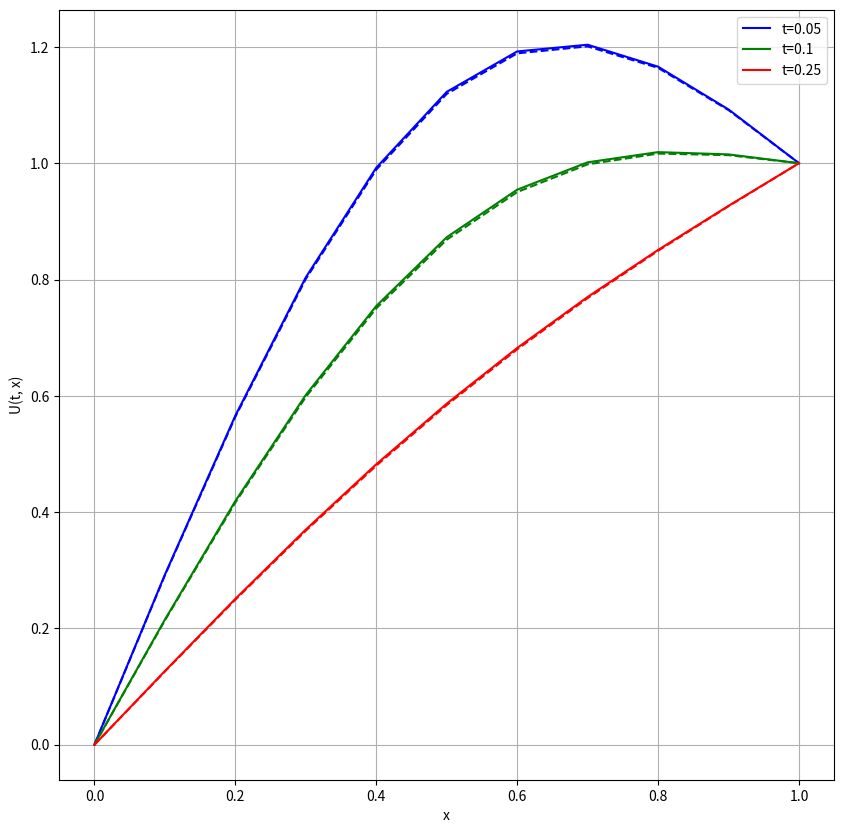
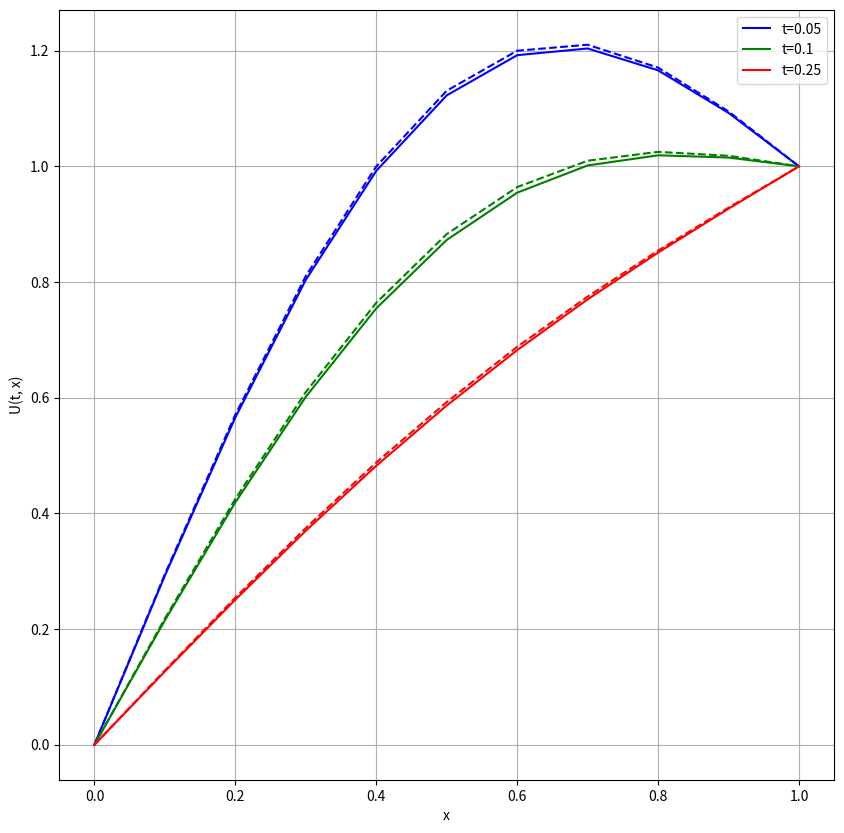
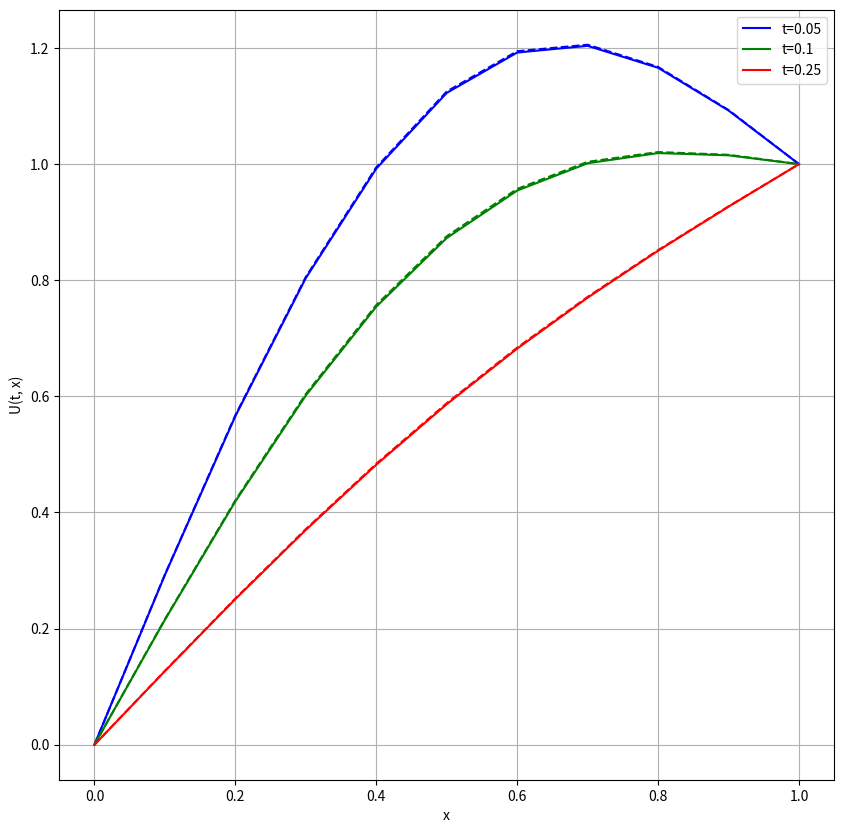
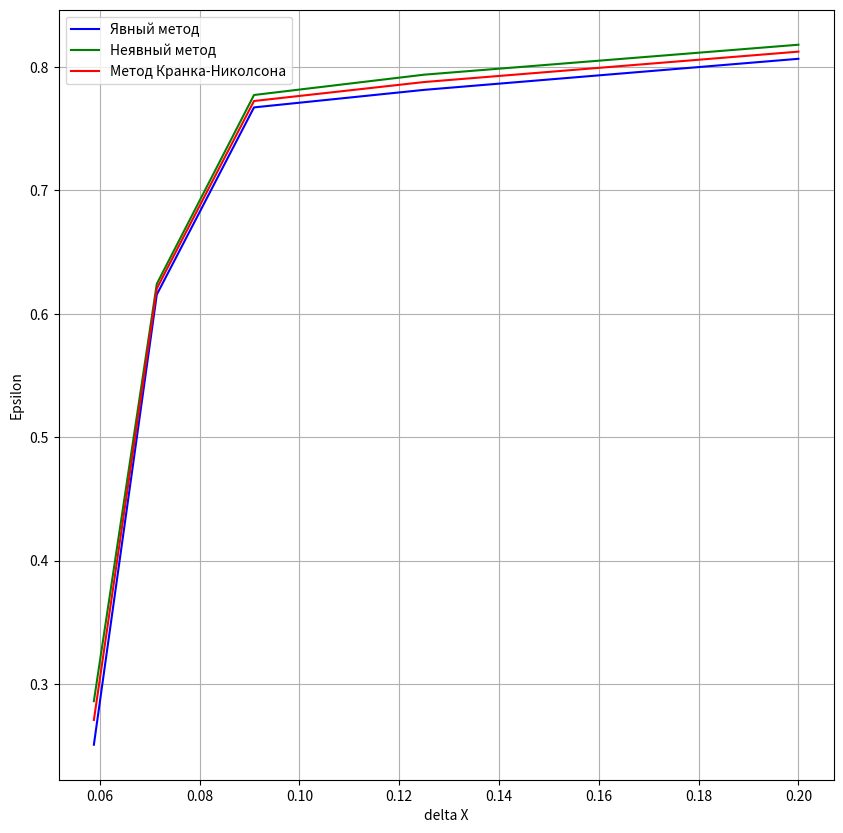

Write the Python code that produced these figures, in order.
import numpy as np
import matplotlib.pyplot as plt

plt.rcParams['figure.figsize'] = [10, 10]


def U(x, t):
    return x + np.exp(-np.pi ** 2 * t) * np.sin(np.pi * x)


def psi(x):
    return x + np.sin(np.pi * x)


l = 1
u_0 = 0
u_l = 1
a = 1
T = 1
N = 10
sigma = 0.4
theta = 0.5
h = l / N
tau = sigma * h ** 2 / a
K = int(round(T / tau))


def Check(A):
    if np.shape(A)[0] != np.shape(A)[1]:
        return False
    n = np.shape(A)[0]
    for i in range(n):
        sum = 0
        for j in range(n):
            if i != j:
                sum += abs(A[i][j])
        if abs(A[i][i]) < sum:
            return False
    return True


def solve(a, b):
    if (Check(a)):
        p = np.zeros(len(b))
        q = np.zeros(len(b))
        p[0] = -a[0][1] / a[0][0]
        q[0] = b[0] / a[0][0]
        for i in range(1, len(p) - 1):
            p[i] = -a[i][i + 1] / (a[i][i] + a[i][i - 1] * p[i - 1])
            q[i] = (b[i] - a[i][i - 1] * q[i - 1]) / (a[i][i] + a[i][i - 1] * p[i - 1])
        i = len(a) - 1
        p[-1] = 0
        q[-1] = (b[-1] - a[-1][-2] * q[-2]) / (a[-1][-1] + a[-1][-2] * p[-2])
        x = np.zeros(len(b))
        x[-1] = q[-1]
        for i in reversed(range(len(b) - 1)):
            x[i] = p[i] * x[i + 1] + q[i]
        return x


def error(sigma, l, a, T, U):
    N_array = [5, 8, 11, 14, 17]
    size = np.size(N_array)
    h_array = np.zeros(size)
    tau_array = np.zeros(size)
    K_array = np.zeros(size)
    errors1 = np.zeros(size)
    errors2 = np.zeros(size)
    errors3 = np.zeros(size)
    for i in range(0, size):
        h_array[i] = l / N_array[i]
        tau_array[i] = np.sqrt(sigma * h_array[i] ** 2 / a)
        K_array[i] = int(round(T / tau_array[i]))
        x_array = np.arange(0, l + h_array[i], h_array[i])
        u1 = Explicit_Method(N_array[i], int(K_array[i]), sigma)
        u2 = Implicit_Method(N_array[i], int(K_array[i]), sigma)
        u3 = Crank_Nickolson(N_array[i], int(K_array[i]), sigma)
        t = tau_array[i] * K_array[i] / 2
        if (np.size(x_array) != N_array[i] + 1):
            x_array = x_array[:N_array[i] + 1]
        u_correct = U(x_array, t)
        u1_calculated = u1[int(K_array[i] / 2)]
        u2_calculated = u2[int(K_array[i] / 2)]
        u3_calculated = u3[int(K_array[i] / 2)]
        errors1[i] = np.amax(np.abs(u_correct - u1_calculated))
        errors2[i] = np.amax(np.abs(u_correct - u2_calculated))
        errors3[i] = np.amax(np.abs(u_correct - u3_calculated))
    return N_array, errors1, errors2, errors3


def show_solution(h, tau, K, l, u, U):
    x_array = np.arange(0, l + h, h)
    fig, ax = plt.subplots()
    t = [int(K * 0.05), int(K * 0.1), int(K * 0.25)]
    colors = ['blue', 'green', 'red']
    for i in range(len(t)):
        u_correct = U(x_array, t[i] * tau)
        u_calculated = u[t[i]]
        plt.plot(x_array, u_correct, color=colors[i], label='t=%s' % round(t[i] * tau, 2))
        plt.plot(x_array, u_calculated, color=colors[i], linestyle='--')
    ax.set_xlabel('x')
    ax.set_ylabel('U(t, x)')
    plt.grid()
    ax.legend()
    plt.show()


def show_errors(sigma, l, a, T, U):
    N_array, errors1, errors2, errors3 = error(sigma, l, a, T, U)
    colors = ['blue', 'green', 'red']
    deltaX = np.zeros(np.size(N_array))
    for i in range(np.size(N_array)):
        deltaX[i] = l / N_array[np.size(N_array) - i - 1]
    fig, ax = plt.subplots()
    plt.plot(deltaX, errors1, color=colors[0], label='Явный метод')
    plt.plot(deltaX, errors2, color=colors[1], label='Неявный метод')
    plt.plot(deltaX, errors3, color=colors[2], label='Метод Кранка-Николсона')
    ax.set_xlabel('delta X')
    ax.set_ylabel('Epsilon')
    plt.grid()
    ax.legend()
    plt.show()


def Explicit_Method(N, K, sigma):
    # Проверка на устойчивость
    u = np.zeros((K + 1, N + 1))
    for i in range(0, N):
        u[0][i] = psi(i * h)
    for i in range(0, K):
        u[i][0] = u_0
        u[i][N] = u_l
    if (sigma > 0.5):
        raise Exception("Измените параметры сетки")
    for k in range(1, K):
        for j in range(1, N):
            u[k][j] = sigma * u[k - 1][j + 1] + (1 - 2 * sigma) * u[k - 1][j] + sigma * u[k - 1][j - 1]
    return u


def Implicit_Method(N, K, sigma):
    a_j = sigma
    b_j = -(1 + 2 * sigma)
    c_j = sigma
    u = np.zeros((K + 1, N + 1))
    for i in range(0, N):
        u[0][i] = psi(i * h)
    for i in range(0, K):
        u[i][0] = u_0
        u[i][N] = u_l
    # Заполняем верхние слои по неявной конечно-разностной схеме
    for k in range(1, K + 1):
        # Создаем матрицу и столбец для решения СЛАУ
        matrix = np.zeros((N - 1, N - 1))
        d = np.zeros(N - 1)
        # Первая строка
        matrix[0][0] = b_j
        matrix[0][1] = c_j
        d[0] = -(u[k - 1][1] + sigma * u_0)
        # Строки с первой по N-2
        for j in range(1, N - 2):
            matrix[j][j - 1] = a_j
            matrix[j][j] = b_j
            matrix[j][j + 1] = c_j
            d[j] = -u[k - 1][j + 1]
        # Последняя строка
        matrix[N - 2][N - 3] = a_j
        matrix[N - 2][N - 2] = b_j
        d[N - 2] = -(u[k - 1][N - 1] + sigma * u_l)
        # Решем СЛАУ методом прогонки
        ans = solve(matrix, d)
        u[k][1:N] = ans
    return u


def Crank_Nickolson(N, K, sigma):
    a_j = sigma * theta
    b_j = -(1 + 2 * sigma * theta)
    c_j = sigma * theta
    u = np.zeros((K + 1, N + 1))
    for i in range(0, N):
        u[0][i] = psi(i * h)
    for i in range(0, K):
        u[i][0] = u_0
        u[i][N] = u_l
    # Заполняем верхние слои
    for k in range(1, K + 1):
        # Создаем матрицу и столбец для решения СЛАУ
        matrix = np.zeros((N - 1, N - 1))
        d = np.zeros(N - 1)
        # Первая строка
        matrix[0][0] = b_j
        matrix[0][1] = c_j
        d[0] = -sigma * (1 - theta) * (u[k - 1][2] + u[k - 1][0]) + (2 * sigma * (1 - theta) - 1) * u[k - 1][1] - sigma * theta * u_0
        # Строки с первой по N-2
        for j in range(1, N - 2):
            matrix[j][j - 1] = a_j
            matrix[j][j] = b_j
            matrix[j][j + 1] = c_j
            d[j] = -sigma * (1 - theta) * (u[k - 1][j + 2] + u[k - 1][j]) + (2 * sigma * (1 - theta) - 1) * u[k - 1][j + 1]
            # Последняя строка
            matrix[N - 2][N - 3] = a_j
            matrix[N - 2][N - 2] = b_j
            d[N - 2] = -sigma * (1 - theta) * (u[k - 1][N] + u[k - 1][N - 2]) + (2 * sigma * (1 - theta) - 1) * u[k - 1][N - 1] - sigma * theta * u_l
            # Решем СЛАУ методом прогонки
            ans = solve(matrix, d)
            u[k][1:N] = ans
    return u


def main():
    u1 = Explicit_Method(N, K, sigma)
    show_solution(h, tau, K, l, u1, U)
    u2 = Implicit_Method(N, K, sigma)
    show_solution(h, tau, K, l, u2, U)
    u3 = Crank_Nickolson(N, K, sigma)
    show_solution(h, tau, K, l, u3, U)
    show_errors(sigma, l, a, T, U)


main()
